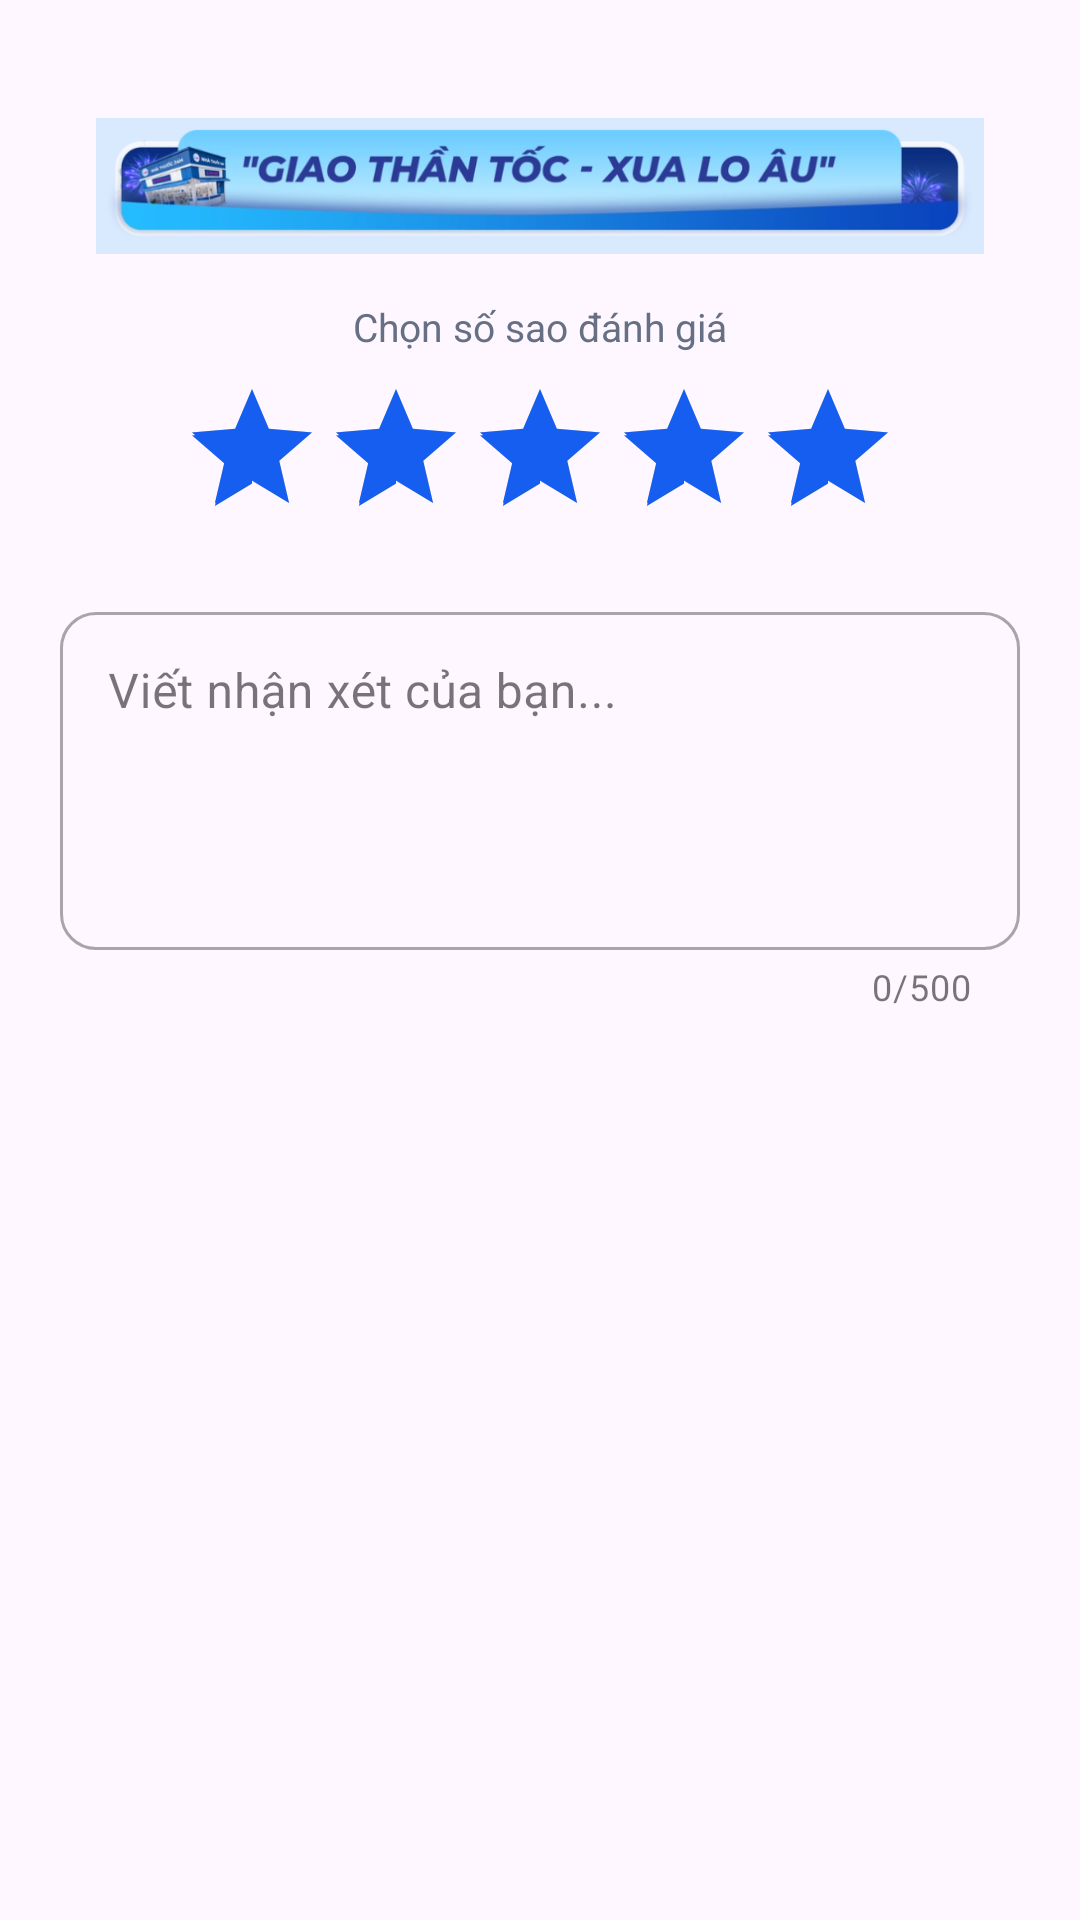

Layout XML and referenced resources for this Android screen:
<!-- AndroidManifest.xml: application theme Theme.Appnhathuoc -->
<!-- res/layout/dialog_write_review.xml -->
<?xml version="1.0" encoding="utf-8"?>
<LinearLayout xmlns:android="http://schemas.android.com/apk/res/android"
    xmlns:app="http://schemas.android.com/apk/res-auto"
    android:layout_width="match_parent"
    android:layout_height="wrap_content"
    android:gravity="center_horizontal"
    android:orientation="vertical"
    android:padding="20dp">

    <include layout="@layout/view_medigo_delivery_banner" />

    <TextView
        android:layout_width="wrap_content"
        android:layout_height="wrap_content"
        android:text="Chọn số sao đánh giá"
        android:textColor="@color/text_secondary"
        android:textSize="13sp" />

    <RatingBar
        android:id="@+id/rb_review_stars"
        style="?android:attr/ratingBarStyle"
        android:layout_width="wrap_content"
        android:layout_height="wrap_content"
        android:layout_marginTop="8dp"
        android:numStars="5"
        android:rating="5"
        android:stepSize="1" />

    <com.google.android.material.textfield.TextInputLayout
        style="@style/Widget.MaterialComponents.TextInputLayout.OutlinedBox"
        android:layout_width="match_parent"
        android:layout_height="wrap_content"
        android:layout_marginTop="16dp"
        android:hint="Viết nhận xét của bạn..."
        app:boxCornerRadiusBottomEnd="12dp"
        app:boxCornerRadiusBottomStart="12dp"
        app:boxCornerRadiusTopEnd="12dp"
        app:boxCornerRadiusTopStart="12dp"
        app:counterEnabled="true"
        app:counterMaxLength="500">

        <com.google.android.material.textfield.TextInputEditText
            android:id="@+id/et_review_comment"
            android:layout_width="match_parent"
            android:layout_height="wrap_content"
            android:inputType="textCapSentences|textMultiLine"
            android:maxLength="500"
            android:minHeight="104dp"
            android:gravity="top"
            android:lines="4" />
    </com.google.android.material.textfield.TextInputLayout>

</LinearLayout>
<!-- res/layout/view_medigo_delivery_banner.xml (included above) -->
<?xml version="1.0" encoding="utf-8"?>
<ImageView xmlns:android="http://schemas.android.com/apk/res/android"
    android:layout_width="match_parent"
    android:layout_height="60dp"
    android:layout_marginHorizontal="12dp"
    android:layout_marginTop="12dp"
    android:layout_marginBottom="8dp"
    android:contentDescription="Giao thần tốc - xua lo âu"
    android:scaleType="fitCenter"
    android:src="@drawable/medigo_delivery_banner" />
<!-- resources referenced by this layout -->
<resources>
  <color name="text_secondary">#667085</color>
  <!-- drawable medigo_delivery_banner: png bitmap (drawable-nodpi, 86208 bytes) -->
  <style name="Theme.Appnhathuoc" parent="Base.Theme.Appnhathuoc" />
  <style name="Base.Theme.Appnhathuoc" parent="Theme.Material3.DayNight.NoActionBar">
          
          <item name="colorPrimary">@color/primary</item>
          <item name="colorPrimaryVariant">@color/primary_dark</item>
          <item name="colorOnPrimary">@color/white</item>
          <item name="colorControlActivated">@color/primary</item>
          <item name="android:colorAccent">@color/primary</item>
          
          <item name="colorSecondary">@color/medigo_pink</item>
          <item name="colorOnSecondary">@color/white</item>
          
          <item name="android:statusBarColor">@color/primary_dark</item>
          <item name="android:navigationBarColor">@color/white</item>
          <item name="android:windowLightNavigationBar">true</item>
          <item name="android:windowLightStatusBar">false</item>
      </style>
  <color name="primary">#155EEF</color>
  <color name="primary_dark">#1048B8</color>
  <color name="white">#FFFFFFFF</color>
  <color name="medigo_pink">#D50072</color>
</resources>
